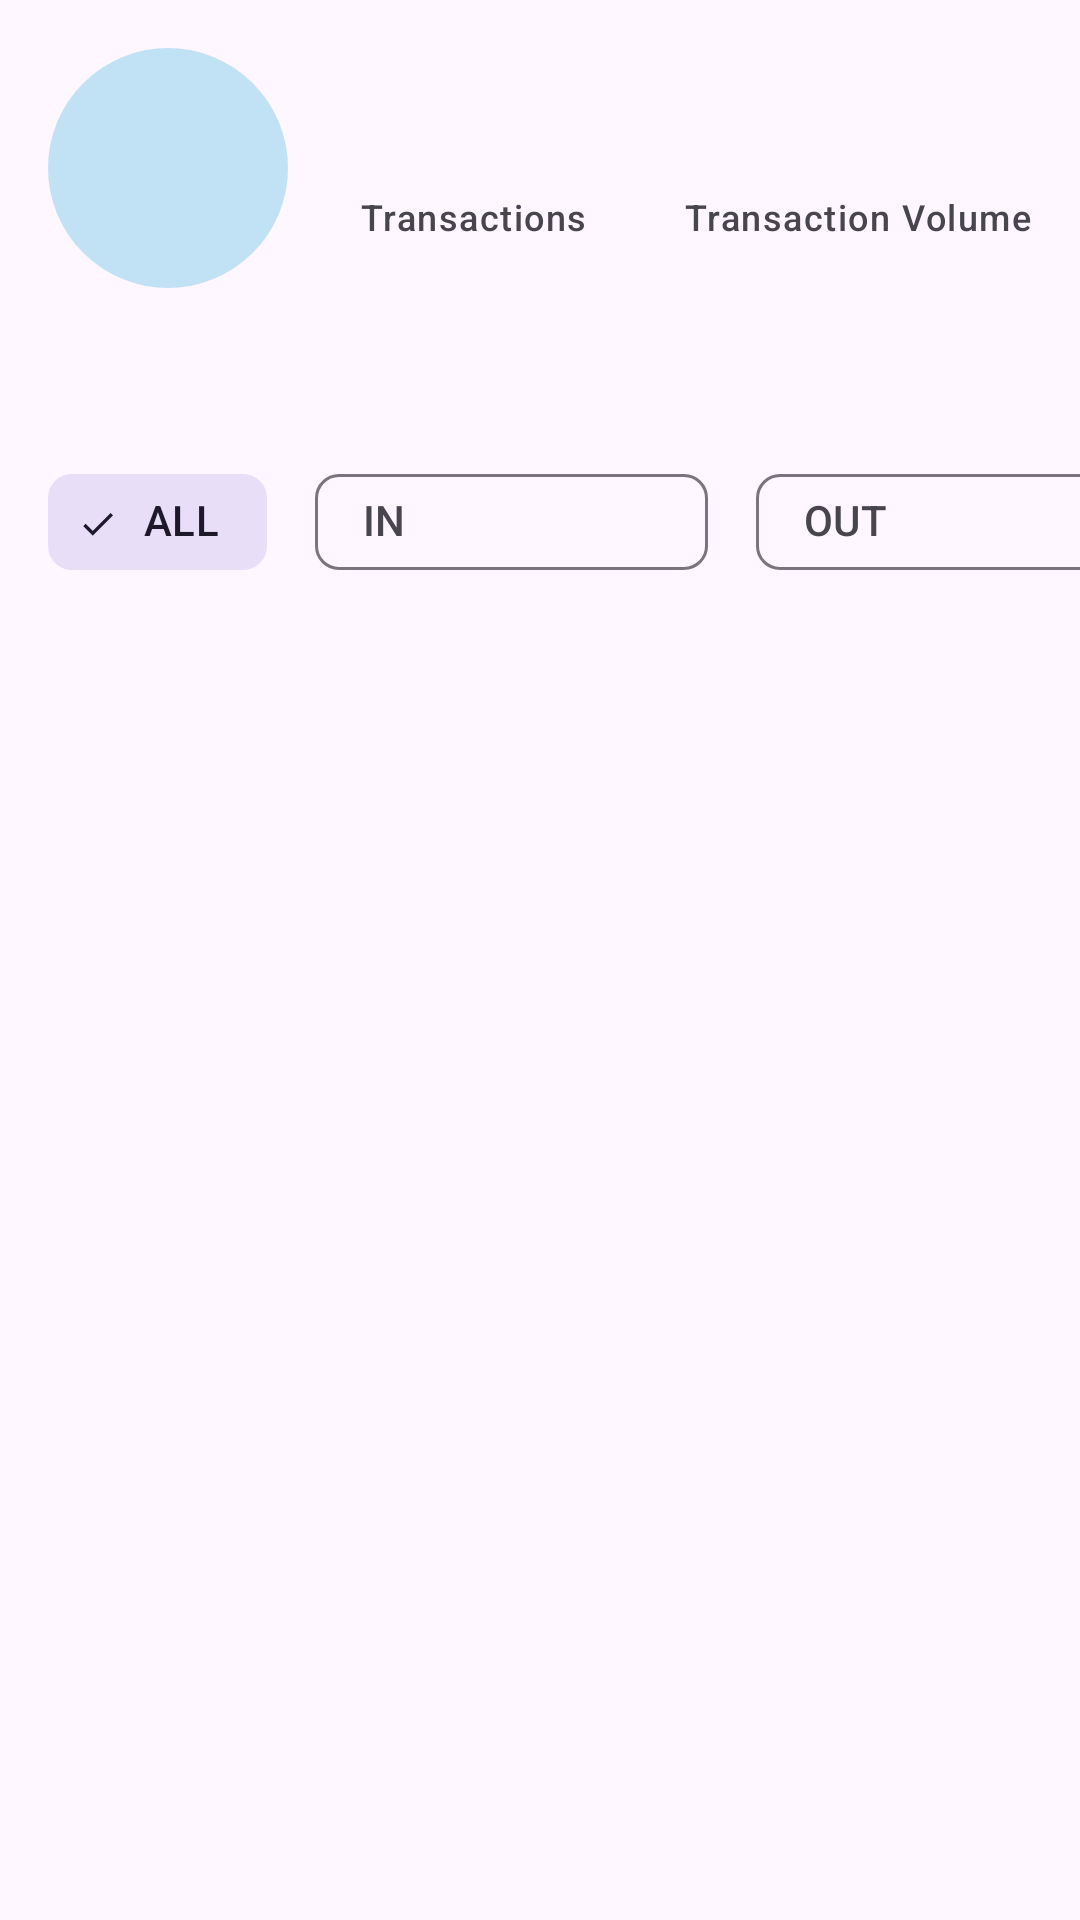

Layout XML and referenced resources for this Android screen:
<!-- AndroidManifest.xml: application theme Theme.Monies -->
<!-- res/layout/fragment_subject_entries_list.xml -->
<?xml version="1.0" encoding="utf-8"?>
<androidx.constraintlayout.widget.ConstraintLayout xmlns:android="http://schemas.android.com/apk/res/android"
    xmlns:app="http://schemas.android.com/apk/res-auto"
    xmlns:tools="http://schemas.android.com/tools"
    android:layout_width="match_parent"
    android:layout_height="match_parent"
    android:fitsSystemWindows="true"
    tools:context=".ui.SubjectEntriesListFragment">

   

    <TextView
        android:id="@+id/subject_initials"
        android:layout_width="80dp"
        android:layout_height="80dp"
        android:layout_margin="@dimen/activity_vertical_margin"
        android:background="@drawable/initials_bg"
        android:gravity="center"
        android:maxLines="1"
        android:padding="@dimen/small_padding"
        android:textAlignment="center"
        android:textAppearance="@style/TextAppearance.Material3.BodyLarge"
        app:autoSizeTextType="uniform"
        app:layout_constraintStart_toStartOf="parent"
        app:layout_constraintTop_toTopOf="parent"
        tools:text="SO" />

    <TextView
        android:id="@+id/subject_transactions"
        android:layout_width="wrap_content"
        android:layout_height="wrap_content"
        android:textAlignment="center"
        android:textAppearance="@style/TextAppearance.Monies.Currency"
        android:textSize="24sp"
        android:textStyle="bold"
        app:layout_constraintEnd_toEndOf="@id/subject_transactions_label"
        app:layout_constraintStart_toStartOf="@id/subject_transactions_label"
        app:layout_constraintTop_toTopOf="@id/subject_initials"
        tools:text="35" />

    <TextView
        android:id="@+id/subject_transactions_label"
        android:layout_width="wrap_content"
        android:layout_height="wrap_content"
        android:layout_marginStart="@dimen/activity_vertical_margin"
        android:padding="@dimen/small_padding"
        android:text="@string/transactions"
        android:textAppearance="@style/TextAppearance.Material3.LabelMedium"
        app:layout_constraintBottom_toBottomOf="@id/subject_initials"
        app:layout_constraintStart_toEndOf="@id/subject_initials"
        app:layout_constraintTop_toBottomOf="@id/subject_transactions" />

    <TextView
        android:id="@+id/subject_volume"
        android:layout_width="wrap_content"
        android:layout_height="wrap_content"
        android:maxLines="1"
        android:textAlignment="center"
        android:textAppearance="@style/TextAppearance.Monies.Currency"
        android:textSize="24sp"
        android:textStyle="bold"
        app:autoSizeTextType="uniform"
        app:layout_constraintEnd_toEndOf="@id/subject_volume_label"
        app:layout_constraintStart_toStartOf="@id/subject_volume_label"
        app:layout_constraintTop_toTopOf="@id/subject_transactions"
        tools:text="2,345" />

    <TextView
        android:id="@+id/subject_volume_label"
        android:layout_width="wrap_content"
        android:layout_height="wrap_content"
        android:layout_marginStart="@dimen/activity_vertical_margin"
        android:padding="@dimen/small_padding"
        android:text="@string/transaction_vol"
        android:textAppearance="@style/TextAppearance.Material3.LabelMedium"
        app:layout_constraintBottom_toBottomOf="@id/subject_initials"
        app:layout_constraintStart_toEndOf="@id/subject_transactions_label"
        app:layout_constraintTop_toBottomOf="@id/subject_volume" />

    <TextView
        android:id="@+id/subject_name"
        android:layout_width="wrap_content"
        android:layout_height="wrap_content"
        android:layout_margin="@dimen/activity_vertical_margin"
        android:maxLines="1"
        android:textAppearance="@style/TextAppearance.Material3.TitleMedium"
        app:autoSizeTextType="uniform"
        app:layout_constraintStart_toStartOf="parent"
        app:layout_constraintTop_toBottomOf="@id/subject_initials"
        tools:text="@tools:sample/full_names" />

    <TextView
        android:id="@+id/subject_number"
        android:layout_width="wrap_content"
        android:layout_height="wrap_content"
        android:textAppearance="@style/TextAppearance.Material3.BodySmall"
        android:textIsSelectable="true"
        app:layout_constraintStart_toStartOf="@id/subject_name"
        app:layout_constraintTop_toBottomOf="@id/subject_name"
        tools:text="@tools:sample/us_phones" />

    <com.google.android.material.chip.ChipGroup
        android:id="@+id/subject_filter"
        android:layout_width="match_parent"
        android:layout_height="wrap_content"
        app:layout_constraintStart_toStartOf="parent"
        app:singleSelection="true"
        app:selectionRequired="true"
        app:singleLine="true"
        app:chipSpacingHorizontal="@dimen/activity_vertical_margin"
        app:layout_constraintTop_toBottomOf="@id/subject_number"
        app:layout_constraintBottom_toTopOf="@id/recyclerview_entries">

        <com.google.android.material.chip.Chip
            android:id="@+id/filter_all"
            style="@style/Widget.Material3.Chip.Filter"
            android:layout_marginStart="@dimen/activity_vertical_margin"
            android:layout_width="wrap_content"
            android:layout_height="wrap_content"
            android:checked="true"
            android:text="@string/all" />

        <com.google.android.material.chip.Chip
            android:id="@+id/filter_in"
            style="@style/Widget.Material3.Chip.Filter"
            android:layout_width="wrap_content"
            android:layout_height="wrap_content"
            android:text="@string/subject_in" />

        <com.google.android.material.chip.Chip
            android:id="@+id/filter_out"
            style="@style/Widget.Material3.Chip.Filter"
            android:layout_width="wrap_content"
            android:layout_height="wrap_content"
            android:text="@string/subject_out" />
    </com.google.android.material.chip.ChipGroup>

    <androidx.recyclerview.widget.RecyclerView
        android:id="@+id/recyclerview_entries"
        android:layout_width="0dp"
        android:layout_height="0dp"
        android:layout_marginTop="@dimen/small_padding"
        android:paddingHorizontal="@dimen/small_padding"
        app:layout_constraintBottom_toBottomOf="parent"
        app:layout_constraintEnd_toEndOf="parent"
        app:layout_constraintStart_toStartOf="parent"
        app:layout_constraintTop_toBottomOf="@id/subject_filter"
        tools:listitem="@layout/item_subject_transaction" />


</androidx.constraintlayout.widget.ConstraintLayout>
<!-- res/layout/item_subject_transaction.xml (included above) -->
<?xml version="1.0" encoding="utf-8"?>
<androidx.cardview.widget.CardView xmlns:android="http://schemas.android.com/apk/res/android"
    xmlns:app="http://schemas.android.com/apk/res-auto"
    xmlns:tools="http://schemas.android.com/tools"
    android:layout_width="match_parent"
    android:layout_height="wrap_content"
    android:layout_marginHorizontal="@dimen/small_padding"
    android:layout_marginVertical="@dimen/smaller_padding"
    app:contentPadding="@dimen/small_padding">

    <androidx.constraintlayout.widget.ConstraintLayout
        android:layout_width="match_parent"
        android:layout_height="wrap_content">

        <TextView
            android:id="@+id/item_subject_amt"
            android:layout_width="wrap_content"
            android:layout_height="wrap_content"
            android:padding="@dimen/smaller_padding"
            android:textAppearance="@style/TextAppearance.Monies.Currency"
            app:layout_constraintStart_toStartOf="parent"
            app:layout_constraintTop_toTopOf="parent"
            tools:text="+KSH2,345.00" />

        <TextView
            android:id="@+id/item_subject_time"
            android:layout_width="wrap_content"
            android:layout_height="wrap_content"
            android:padding="@dimen/small_padding"
            android:textAppearance="@style/TextAppearance.Material3.LabelMedium"
            app:layout_constraintEnd_toEndOf="parent"
            app:layout_constraintTop_toTopOf="@id/item_subject_amt"
            tools:text="10:23AM" />

        <TextView
            android:id="@+id/item_subject_msg"
            android:layout_width="match_parent"
            android:layout_height="wrap_content"
            android:background="@drawable/message_background"
            android:padding="@dimen/small_padding"
            android:textAppearance="@style/TextAppearance.Material3.BodySmall"
            android:textColor="@color/grey_text"
            android:textIsSelectable="true"
            android:visibility="gone"
            app:layout_constraintTop_toBottomOf="@id/item_subject_amt"
            tools:text="PEM09A98O0 Confirmed.on 22/5/21 at 6:07 PMWithdraw Ksh15,000.00 from 208816 - Sulubei Communications munyu road near kenya mpya Agg New M-PESA balance is Ksh21,144.00. Transaction cost, Ksh162.00." />

        <com.google.android.material.textview.MaterialTextView
            android:id="@+id/item_ctg"
            android:layout_width="180dp"
            android:layout_height="wrap_content"
            android:layout_margin="@dimen/smaller_padding"
            android:text="@string/assign_category"
            android:textAppearance="@style/TextAppearance.Material3.LabelSmall"
            android:textColor="@color/in_out"
            android:textStyle="italic"
            app:layout_constraintBottom_toBottomOf="parent"
            app:layout_constraintStart_toStartOf="parent"
            app:layout_constraintTop_toBottomOf="@id/item_subject_msg" />

        <com.google.android.material.chip.Chip
            android:id="@+id/chip_subject_copyCode"
            style="@style/Widget.Material3.Chip.Assist"
            android:layout_width="wrap_content"
            android:layout_height="wrap_content"
            android:text="Copy Message"
            android:textAppearance="@style/TextAppearance.Material3.LabelMedium"
            android:visibility="gone"
            app:layout_constraintEnd_toEndOf="parent"
            app:layout_constraintTop_toBottomOf="@id/item_subject_msg" />
    </androidx.constraintlayout.widget.ConstraintLayout>

</androidx.cardview.widget.CardView>
<!-- resources referenced by this layout -->
<resources>
  <color name="grey_text">#616163</color>
  <color name="in_out">#3D5AFE</color>
  <dimen name="activity_vertical_margin">16dp</dimen>
  <dimen name="small_padding">8dp</dimen>
  <dimen name="smaller_padding">4dp</dimen>
  <!-- drawable initials_bg (drawable) -->
  <?xml version="1.0" encoding="utf-8"?>
  <shape xmlns:android="http://schemas.android.com/apk/res/android"
      android:shape="oval">
  
  
      <solid android:color="@color/initials_bg_color" />
      <corners android:radius="@dimen/activity_vertical_margin" />
  
  
  </shape>
  <!-- drawable message_background (drawable) -->
  <?xml version="1.0" encoding="utf-8"?>
  <shape xmlns:android="http://schemas.android.com/apk/res/android"
      android:shape="rectangle">
  
      <corners android:radius="@dimen/small_padding" />
      <stroke
          android:width="0.5dp"
          android:color="?attr/colorControlNormal"/>
      <padding
          android:bottom="2dp"
          android:left="2dp"
          android:right="@dimen/small_padding"
          android:top="2dp" />
  
  </shape>
  <string name="all">ALL</string>
  <string name="assign_category">Assign Category</string>
  <string name="subject_in">IN\n%d Entries\n%s</string>
  <string name="subject_out">OUT\n%d Entries\n%s</string>
  <string name="transaction_vol">Transaction Volume</string>
  <string name="transactions">Transactions</string>
  <style name="TextAppearance.Monies.Currency" parent="TextAppearance.Material3.BodyMedium">
          <item name="fontFamily">@font/sora_variable</item>
          <item name="android:typeface">monospace</item>
      </style>
  <color name="initials_bg_color">#9C9CD4EE</color>
  <color name="md_theme_light_primary">#00696B</color>
  <color name="md_theme_light_onPrimary">#FFFFFF</color>
  <color name="md_theme_light_primaryContainer">#6FF6F9</color>
  <color name="md_theme_light_onPrimaryContainer">#002020</color>
  <color name="md_theme_light_secondary">#005CBC</color>
  <color name="md_theme_light_onSecondary">#FFFFFF</color>
  <color name="md_theme_light_secondaryContainer">#D7E2FF</color>
  <color name="md_theme_light_onSecondaryContainer">#001B3F</color>
  <color name="md_theme_light_tertiary">#4C5F7C</color>
  <color name="md_theme_light_onTertiary">#FFFFFF</color>
  <color name="md_theme_light_tertiaryContainer">#D4E3FF</color>
  <color name="md_theme_light_onTertiaryContainer">#061C35</color>
  <color name="md_theme_light_error">#BA1A1A</color>
  <color name="md_theme_light_errorContainer">#FFDAD6</color>
  <color name="md_theme_light_onError">#FFFFFF</color>
  <color name="md_theme_light_onErrorContainer">#410002</color>
  <color name="md_theme_light_background">#FBFCFF</color>
  <color name="md_theme_light_onBackground">#001E2B</color>
  <color name="md_theme_light_surface">#FBFCFF</color>
  <color name="md_theme_light_onSurface">#001E2B</color>
  <color name="md_theme_light_surfaceVariant">#DAE4E4</color>
  <color name="md_theme_light_onSurfaceVariant">#3F4949</color>
  <color name="md_theme_light_outline">#6F7979</color>
  <color name="md_theme_light_inverseOnSurface">#E2F3FF</color>
  <color name="md_theme_light_inverseSurface">#003548</color>
  <color name="md_theme_light_inversePrimary">#4CDADD</color>
  <style name="ThemeOverlay.App.BottomSheetDialog" parent="ThemeOverlay.Material3.BottomSheetDialog">
          <item name="bottomSheetStyle">@style/ModalBottomSheetDialog</item>
      </style>
  <style name="ShapeAppearanceOverlay.Monies" parent="ShapeAppearance.Material3.LargeComponent">
          <item name="cornerFamily">rounded</item>
          <item name="cornerSize">16dp</item>
      </style>
  <style name="ModalBottomSheetDialog" parent="Widget.Material3.BottomSheet.Modal">
          
          <item name="shapeAppearance">@style/ShapeAppearanceOverlay.Monies</item>
      </style>
</resources>
